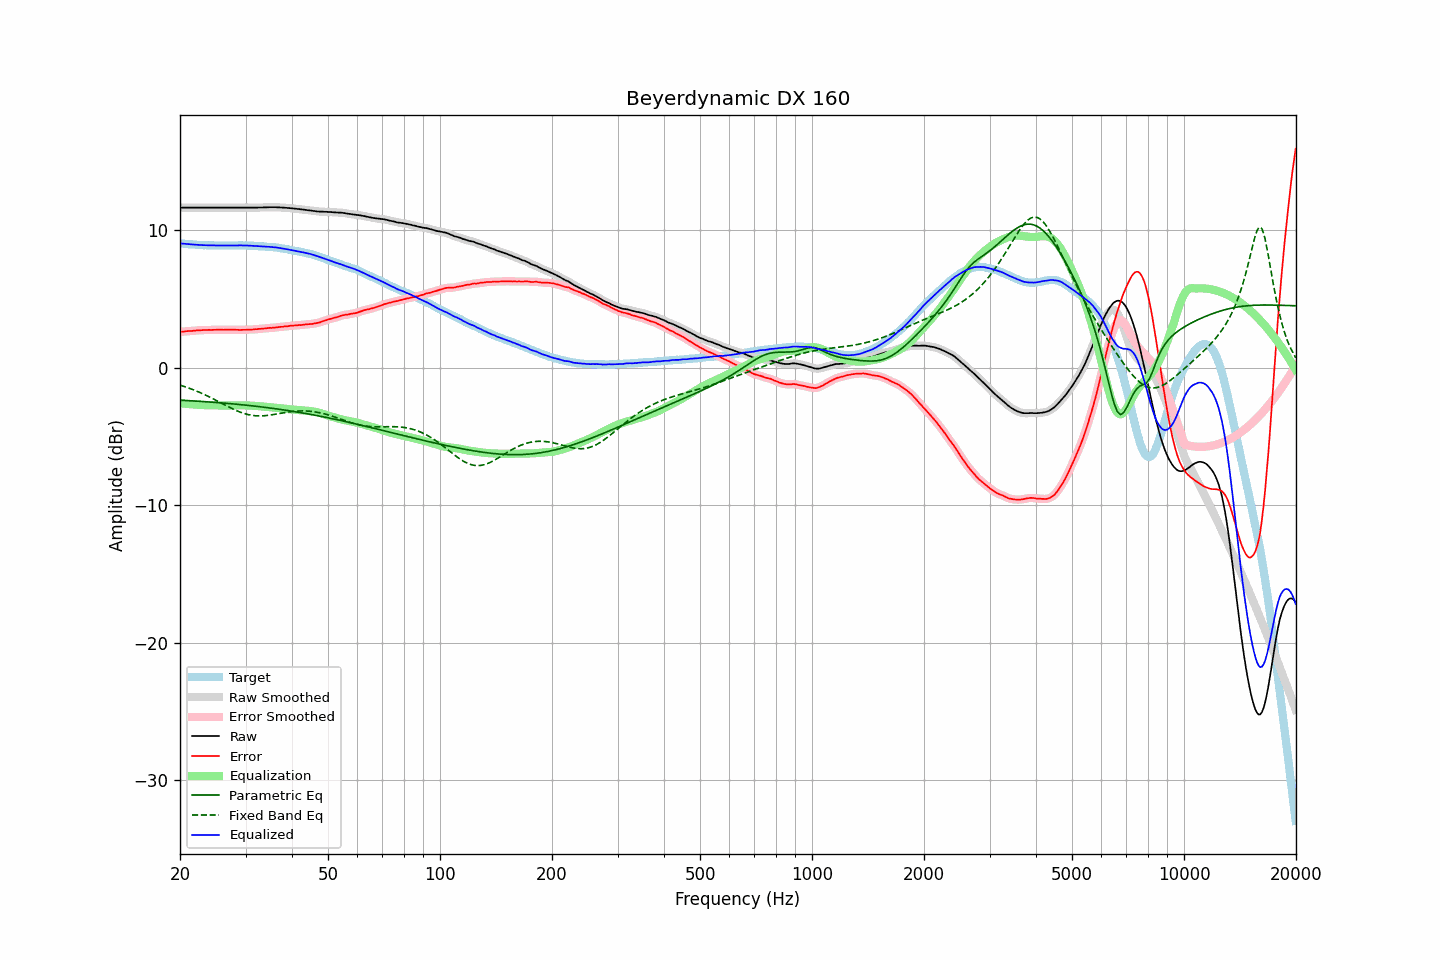

Data behind this chart, as committed beside it:
frequency, raw, error, smoothed, error_smoothed, equalization, parametric_eq, fixed_band_eq, equalized_raw, equalized_smoothed, target
20.00, 11.63, 2.60, 11.63, 2.59, -2.60, -2.37, -1.28, 9.03, 9.03, 9.03
20.20, 11.63, 2.61, 11.63, 2.61, -2.61, -2.38, -1.31, 9.02, 9.02, 9.02
20.40, 11.63, 2.62, 11.63, 2.62, -2.62, -2.38, -1.35, 9.01, 9.01, 9.01
20.61, 11.63, 2.63, 11.63, 2.63, -2.63, -2.39, -1.39, 9.00, 9.00, 9.00
20.81, 11.63, 2.65, 11.63, 2.64, -2.64, -2.40, -1.43, 8.99, 8.99, 8.98
21.02, 11.63, 2.66, 11.63, 2.65, -2.65, -2.40, -1.47, 8.98, 8.98, 8.97
21.23, 11.63, 2.67, 11.63, 2.66, -2.66, -2.41, -1.51, 8.97, 8.97, 8.96
21.44, 11.63, 2.66, 11.63, 2.66, -2.67, -2.42, -1.56, 8.96, 8.96, 8.97
21.66, 11.63, 2.68, 11.63, 2.67, -2.68, -2.42, -1.60, 8.95, 8.95, 8.95
21.87, 11.63, 2.68, 11.63, 2.68, -2.69, -2.43, -1.65, 8.94, 8.94, 8.95
22.09, 11.63, 2.70, 11.63, 2.69, -2.69, -2.44, -1.69, 8.93, 8.93, 8.93
22.31, 11.63, 2.71, 11.63, 2.70, -2.70, -2.44, -1.74, 8.92, 8.92, 8.92
22.54, 11.63, 2.72, 11.63, 2.71, -2.71, -2.45, -1.79, 8.92, 8.92, 8.91
22.76, 11.63, 2.72, 11.63, 2.72, -2.72, -2.46, -1.84, 8.91, 8.91, 8.91
22.99, 11.63, 2.73, 11.63, 2.73, -2.72, -2.47, -1.90, 8.90, 8.90, 8.90
23.22, 11.63, 2.74, 11.63, 2.73, -2.73, -2.47, -1.95, 8.90, 8.90, 8.89
23.45, 11.63, 2.73, 11.63, 2.73, -2.73, -2.48, -2.00, 8.89, 8.89, 8.90
23.69, 11.63, 2.74, 11.63, 2.74, -2.74, -2.49, -2.06, 8.89, 8.89, 8.89
23.92, 11.63, 2.75, 11.63, 2.74, -2.74, -2.50, -2.12, 8.89, 8.89, 8.88
24.16, 11.63, 2.74, 11.63, 2.74, -2.74, -2.51, -2.18, 8.89, 8.89, 8.89
24.40, 11.63, 2.74, 11.63, 2.74, -2.74, -2.52, -2.23, 8.88, 8.88, 8.89
24.65, 11.63, 2.75, 11.63, 2.74, -2.75, -2.52, -2.29, 8.88, 8.88, 8.88
24.89, 11.63, 2.75, 11.63, 2.75, -2.75, -2.53, -2.35, 8.88, 8.88, 8.88
25.14, 11.63, 2.76, 11.63, 2.75, -2.75, -2.54, -2.41, 8.88, 8.88, 8.87
25.39, 11.63, 2.76, 11.63, 2.76, -2.75, -2.55, -2.48, 8.87, 8.87, 8.87
25.65, 11.63, 2.76, 11.63, 2.76, -2.75, -2.56, -2.54, 8.87, 8.87, 8.87
25.91, 11.63, 2.76, 11.63, 2.75, -2.75, -2.57, -2.60, 8.87, 8.87, 8.87
26.16, 11.63, 2.75, 11.63, 2.75, -2.76, -2.58, -2.66, 8.87, 8.87, 8.88
26.43, 11.63, 2.76, 11.63, 2.75, -2.76, -2.59, -2.72, 8.87, 8.87, 8.87
26.69, 11.63, 2.76, 11.63, 2.75, -2.76, -2.60, -2.78, 8.87, 8.87, 8.87
26.96, 11.63, 2.76, 11.63, 2.76, -2.75, -2.61, -2.84, 8.87, 8.87, 8.87
27.23, 11.63, 2.76, 11.63, 2.75, -2.75, -2.62, -2.90, 8.87, 8.87, 8.87
27.50, 11.63, 2.76, 11.63, 2.75, -2.75, -2.63, -2.96, 8.87, 8.87, 8.87
27.77, 11.63, 2.75, 11.63, 2.75, -2.75, -2.64, -3.02, 8.88, 8.88, 8.88
28.05, 11.63, 2.76, 11.63, 2.75, -2.75, -2.65, -3.07, 8.88, 8.88, 8.87
28.33, 11.63, 2.75, 11.63, 2.75, -2.75, -2.66, -3.12, 8.88, 8.88, 8.88
28.62, 11.63, 2.75, 11.63, 2.74, -2.74, -2.67, -3.17, 8.88, 8.88, 8.88
28.90, 11.63, 2.74, 11.63, 2.74, -2.74, -2.69, -3.22, 8.88, 8.88, 8.89
29.19, 11.63, 2.74, 11.63, 2.74, -2.74, -2.70, -3.26, 8.88, 8.88, 8.89
29.48, 11.63, 2.75, 11.63, 2.74, -2.74, -2.71, -3.30, 8.88, 8.88, 8.88
29.78, 11.63, 2.75, 11.63, 2.75, -2.75, -2.72, -3.34, 8.88, 8.88, 8.88
30.08, 11.63, 2.75, 11.63, 2.75, -2.75, -2.73, -3.38, 8.88, 8.88, 8.88
30.38, 11.63, 2.77, 11.63, 2.76, -2.75, -2.75, -3.41, 8.87, 8.87, 8.86
30.68, 11.63, 2.77, 11.63, 2.76, -2.76, -2.76, -3.43, 8.87, 8.87, 8.86
30.99, 11.63, 2.77, 11.63, 2.77, -2.77, -2.77, -3.46, 8.86, 8.86, 8.86
31.30, 11.63, 2.77, 11.63, 2.77, -2.77, -2.78, -3.48, 8.85, 8.85, 8.86
31.61, 11.63, 2.78, 11.63, 2.78, -2.78, -2.80, -3.49, 8.85, 8.84, 8.85
31.93, 11.63, 2.80, 11.63, 2.79, -2.79, -2.81, -3.50, 8.84, 8.84, 8.83
32.24, 11.63, 2.79, 11.63, 2.80, -2.80, -2.82, -3.51, 8.83, 8.83, 8.84
32.57, 11.64, 2.82, 11.63, 2.81, -2.81, -2.84, -3.51, 8.83, 8.83, 8.82
32.89, 11.64, 2.82, 11.64, 2.82, -2.82, -2.85, -3.51, 8.82, 8.82, 8.82
33.22, 11.64, 2.83, 11.64, 2.83, -2.83, -2.87, -3.51, 8.81, 8.81, 8.81
33.55, 11.65, 2.84, 11.64, 2.84, -2.84, -2.88, -3.50, 8.81, 8.80, 8.81
33.89, 11.65, 2.85, 11.65, 2.85, -2.85, -2.89, -3.50, 8.80, 8.80, 8.80
34.23, 11.65, 2.87, 11.65, 2.87, -2.86, -2.91, -3.48, 8.79, 8.79, 8.78
34.57, 11.66, 2.88, 11.65, 2.88, -2.87, -2.92, -3.47, 8.79, 8.78, 8.78
34.92, 11.66, 2.90, 11.66, 2.89, -2.88, -2.94, -3.45, 8.78, 8.77, 8.76
35.27, 11.66, 2.88, 11.66, 2.89, -2.89, -2.95, -3.44, 8.76, 8.77, 8.78
35.62, 11.66, 2.91, 11.66, 2.90, -2.90, -2.97, -3.42, 8.75, 8.75, 8.75
35.97, 11.66, 2.91, 11.66, 2.91, -2.91, -2.99, -3.40, 8.74, 8.74, 8.75
... 635 more rows
